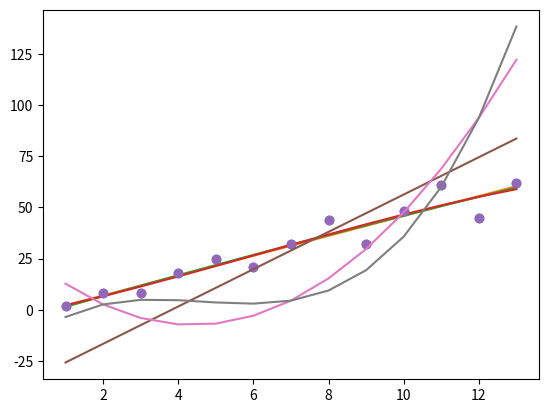

This chart was generated by the following Python code:
import matplotlib.pyplot as plot
import numpy as np

# First dataset:
x1 = np.array(range(1, 14))
y1 = np.array([2, 8, 8, 18, 25, 21, 32, 44, 32, 48, 61, 45, 62])
# Second dataset:
x2 = np.array(range(1, 14))
y2 = np.array([0, 1, 1, 2, 3, 5, 8, 13, 21, 34, 55, 89, 144])



deg1 = np.polyfit(x1, y1, 1)
# array([ 4.85714286, -2.76923077])

f1 = np.poly1d(deg1)
deg2 = np.polyfit(x1, y1, 2)
# array([-0.03196803, 5.3046953 , -3.88811189])

f2 = np.poly1d(deg2)
deg3 = np.polyfit(x1, y1, 3)
# array([-0.01136364, 0.20666833, 3.91833167, -1.97902098])

f3 = np.poly1d(deg3)
plot.plot(
 x1, y1, 'o',
 x1, f1(x1),
 x1, f2(x1),
 x1, f3(x1)
 )
plot.show()

deg1 = np.polyfit(x2, y2, 1)
# array([ 9.12087912, -34.92307692])
f1 = np.poly1d(deg1)
deg2 = np.polyfit(x2, y2, 2)
# array([ 1.75024975, -15.38261738, 26.33566434])
f2 = np.poly1d(deg2)
deg3 = np.polyfit(x2, y2, 3)
# array([0.2465035, -3.42632368, 14.69080919,
# -15.07692308])
f3 = np.poly1d(deg3)
plot.plot(
 x2, y1, 'o',# blue dots
 x2, f1(x2), # orange
 x2, f2(x2), # green
 x2, f3(x2) # red
)
